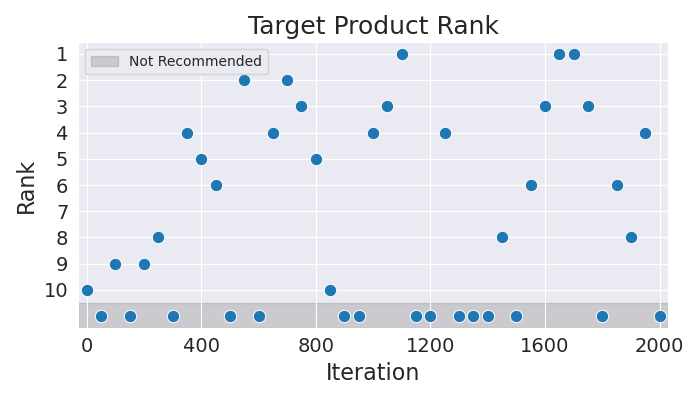

The file beside this chart, header and first rows:
Iteration, Rank
0, 10
50, 11
100, 9
150, 11
200, 9
250, 8
300, 11
350, 4
400, 5
450, 6
500, 11
550, 2
600, 11
650, 4
700, 2
750, 3
800, 5
850, 10
900, 11
950, 11
1000, 4
1050, 3
1100, 1
1150, 11
1200, 11
1250, 4
1300, 11
1350, 11
1400, 11
1450, 8
1500, 11
1550, 6
1600, 3
1650, 1
1700, 1
1750, 3
1800, 11
1850, 6
1900, 8
1950, 4
2000, 11
